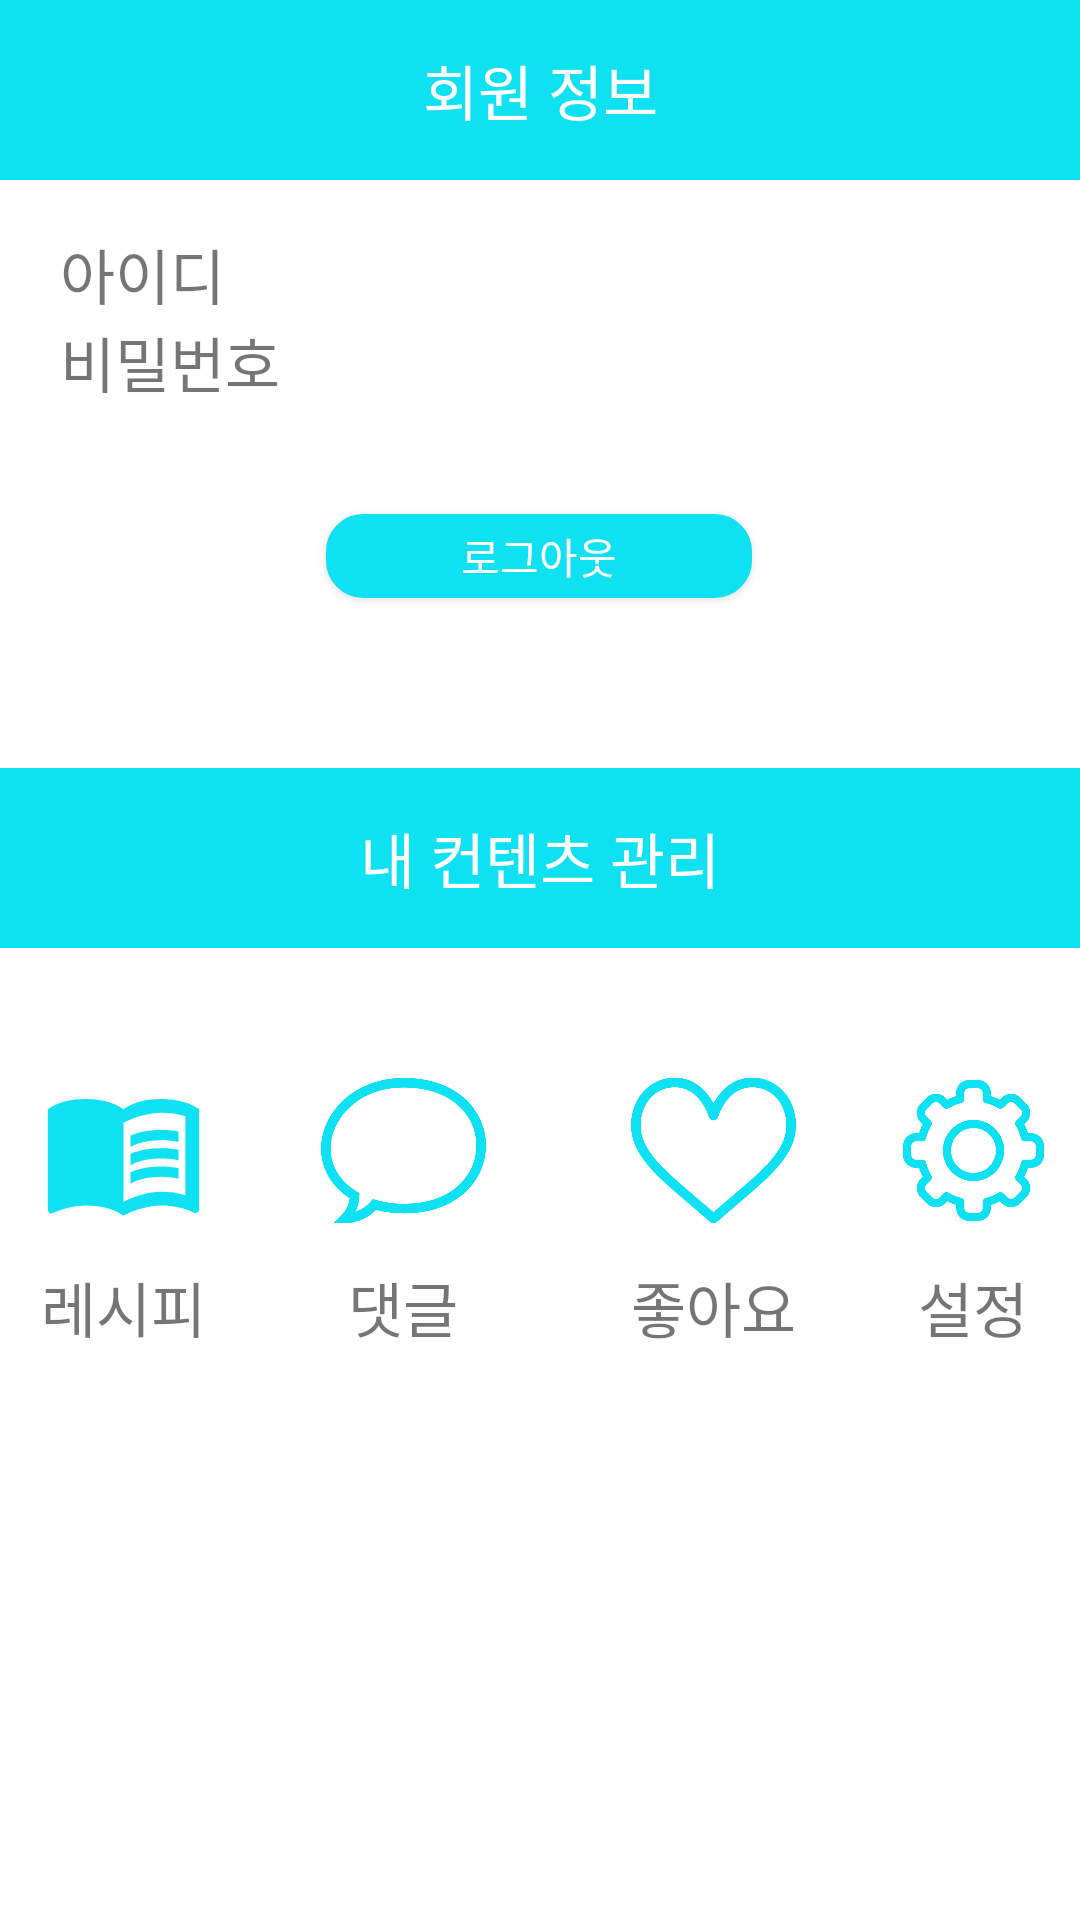

Here is an Android app screen rendered from its layout file. Give the layout XML and the strings, colors and styles it references.
<!-- AndroidManifest.xml: application theme AppTheme -->
<!-- res/layout/user_menu.xml -->
<?xml version="1.0" encoding="utf-8"?>
<androidx.constraintlayout.widget.ConstraintLayout xmlns:android="http://schemas.android.com/apk/res/android"
    xmlns:app="http://schemas.android.com/apk/res-auto"
    xmlns:tools="http://schemas.android.com/tools"
    android:layout_width="match_parent"
    android:layout_height="match_parent"
    android:background="#FFFFFF">

    <androidx.constraintlayout.widget.Guideline
        android:id="@+id/guideline"
        android:layout_width="wrap_content"
        android:layout_height="wrap_content"
        android:orientation="horizontal"
        app:layout_constraintGuide_percent="0.4" />

    

    <TextView
        android:id="@+id/textView"
        android:layout_width="match_parent"
        android:layout_height="60dp"
        android:background="#0DE1F2"
        android:gravity="center"
        android:text="@string/profile"
        android:textColor="#FFFFFF"
        android:textSize="20sp"
        android:textStyle="normal"
        app:layout_constraintBottom_toTopOf="@+id/tableLayout"
        app:layout_constraintStart_toStartOf="parent"
        app:layout_constraintTop_toTopOf="parent"
        app:layout_constraintVertical_bias="0.0" />

    <androidx.constraintlayout.widget.Guideline
        android:id="@+id/guideline2"
        android:layout_width="wrap_content"
        android:layout_height="wrap_content"
        android:orientation="horizontal"
        app:layout_constraintGuide_percent="0.12" />

    <TableLayout
        android:id="@+id/tableLayout2"
        android:layout_width="match_parent"
        android:layout_height="wrap_content"
        android:layout_marginTop="30dp"
        app:layout_constraintEnd_toEndOf="parent"
        app:layout_constraintStart_toStartOf="parent"
        app:layout_constraintTop_toBottomOf="@+id/textView3">

        <TableRow
            android:layout_width="match_parent"
            android:layout_height="match_parent">

            <ImageButton
                android:id="@+id/recipeInquireBtn"
                android:layout_width="96dp"
                android:layout_height="75dp"
                android:layout_weight="1"
                android:backgroundTint="#FFFFFF"
                android:maxHeight="35dp"
                android:scaleType="fitCenter"
                app:srcCompat="@drawable/ic_baseline_menu_book_24" />

            <ImageButton
                android:id="@+id/commentInquireBtn"
                android:layout_width="118dp"
                android:layout_height="match_parent"
                android:layout_weight="1"
                android:backgroundTint="#FFFFFF"
                android:scaleType="fitCenter"
                app:srcCompat="@drawable/comment" />

            <ImageButton
                android:id="@+id/likeInquireBtn"
                android:layout_width="116dp"
                android:layout_height="match_parent"
                android:layout_weight="1"
                android:backgroundTint="#FFFFFF"
                android:scaleType="fitCenter"
                app:srcCompat="@drawable/like" />

            <ImageButton
                android:id="@+id/settingBtn"
                android:layout_width="85dp"
                android:layout_height="match_parent"
                android:layout_weight="1"
                android:backgroundTint="#FFFFFF"
                android:scaleType="fitCenter"
                app:srcCompat="@drawable/settings" />

        </TableRow>

        <TableRow
            android:id="@+id/tableRow"
            android:layout_width="match_parent"
            android:layout_height="match_parent">

            <TextView
                android:id="@+id/textView7"
                android:layout_width="wrap_content"
                android:layout_height="wrap_content"
                android:layout_weight="1"
                android:gravity="center_horizontal"
                android:text="@string/recipe"
                android:textSize="20dp" />

            <TextView
                android:id="@+id/textView8"
                android:layout_width="wrap_content"
                android:layout_height="wrap_content"
                android:layout_weight="1"
                android:gravity="center_horizontal"
                android:text="@string/comment"
                android:textSize="20dp" />

            <TextView
                android:id="@+id/textView9"
                android:layout_width="wrap_content"
                android:layout_height="wrap_content"
                android:layout_weight="1"
                android:gravity="center_horizontal"
                android:text="@string/like"
                android:textSize="20dp" />

            <TextView
                android:id="@+id/textView16"
                android:layout_width="wrap_content"
                android:layout_height="match_parent"
                android:layout_weight="1"
                android:gravity="center_horizontal"
                android:text="@string/setting"
                android:textSize="20dp" />
        </TableRow>

    </TableLayout>

    <TableLayout
        android:id="@+id/tableLayout"
        android:layout_width="match_parent"
        android:layout_height="wrap_content"
        app:layout_constraintEnd_toEndOf="parent"
        app:layout_constraintStart_toStartOf="parent"
        app:layout_constraintTop_toTopOf="@+id/guideline2">

        <TableRow
            android:layout_width="match_parent"
            android:layout_height="match_parent">

            <TextView
                android:id="@+id/textView4"
                android:layout_width="0dp"
                android:layout_height="wrap_content"
                android:layout_weight="1"
                android:paddingLeft="20dp"
                android:text="@string/strID"
                android:textSize="20dp" />

            <TextView
                android:id="@+id/userIdTextView"
                android:layout_width="wrap_content"
                android:layout_height="wrap_content"
                android:layout_weight="1"
                android:paddingLeft="20dp"
                android:textSize="20dp" />
        </TableRow>

        <TableRow
            android:layout_width="match_parent"
            android:layout_height="match_parent">

            <TextView
                android:id="@+id/textView2"
                android:layout_width="0dp"
                android:layout_height="wrap_content"
                android:layout_weight="1"
                android:paddingLeft="20dp"
                android:text="@string/strPW"
                android:textSize="20dp" />

            <TextView
                android:id="@+id/userPwTextView"
                android:layout_width="wrap_content"
                android:layout_height="wrap_content"
                android:layout_weight="1"
                android:paddingLeft="20dp"
                android:password="true"
                android:textSize="20dp" />
        </TableRow>

    </TableLayout>

    <TextView
        android:id="@+id/textView3"
        android:layout_width="match_parent"
        android:layout_height="60dp"
        android:background="#0DE1F2"
        android:gravity="center"
        android:text="@string/mycontents"
        android:textColor="#FFFFFF"
        android:textSize="20dp"
        app:layout_constraintEnd_toEndOf="parent"
        app:layout_constraintStart_toStartOf="parent"
        app:layout_constraintTop_toTopOf="@+id/guideline" />

    <ImageButton
        android:id="@+id/memberEditBtn"
        android:layout_width="wrap_content"
        android:layout_height="wrap_content"
        android:layout_marginEnd="24dp"
        android:background="@color/colorSky"
        app:layout_constraintBottom_toBottomOf="@+id/textView"
        app:layout_constraintEnd_toEndOf="@+id/textView"
        app:layout_constraintTop_toTopOf="@+id/textView"
        app:layout_constraintVertical_bias="0.555"
        app:srcCompat="@drawable/ic_baseline_edit_white_24" />

    <Button
        android:id="@+id/logoutBtn"
        android:layout_width="142dp"
        android:layout_height="28dp"
        android:layout_marginTop="36dp"
        android:background="@drawable/btn_background"
        android:text="로그아웃"
        android:textColor="#ffffff"
        app:layout_constraintEnd_toEndOf="@+id/tableLayout"
        app:layout_constraintHorizontal_bias="0.498"
        app:layout_constraintStart_toStartOf="@+id/tableLayout"
        app:layout_constraintTop_toBottomOf="@+id/tableLayout" />

</androidx.constraintlayout.widget.ConstraintLayout>
<!-- resources referenced by this layout -->
<resources>
  <color name="colorSky">#0DE1F2</color>
  <!-- drawable btn_background (drawable) -->
  <?xml version="1.0" encoding="utf-8"?>
  <shape  xmlns:android="http://schemas.android.com/apk/res/android">
      android:padding="10dp"
      android:shape="rectangle" >
      <solid android:color="@color/colorSky" />
      <corners
          android:bottomLeftRadius="12dp"
          android:bottomRightRadius="12dp"
          android:topLeftRadius="12dp"
          android:topRightRadius="12dp" />
      <stroke
          android:width="1dp"
          android:color="@color/colorSky" />
  </shape >
  <!-- drawable comment: png bitmap (drawable, 20579 bytes) -->
  <!-- drawable ic_baseline_menu_book_24 (drawable) -->
  <vector android:height="24dp" android:tint="#0DE1F2"
      android:viewportHeight="24" android:viewportWidth="24"
      android:width="24dp" xmlns:android="http://schemas.android.com/apk/res/android">
      <path android:fillColor="@android:color/white" android:pathData="M21,5c-1.11,-0.35 -2.33,-0.5 -3.5,-0.5c-1.95,0 -4.05,0.4 -5.5,1.5c-1.45,-1.1 -3.55,-1.5 -5.5,-1.5S2.45,4.9 1,6v14.65c0,0.25 0.25,0.5 0.5,0.5c0.1,0 0.15,-0.05 0.25,-0.05C3.1,20.45 5.05,20 6.5,20c1.95,0 4.05,0.4 5.5,1.5c1.35,-0.85 3.8,-1.5 5.5,-1.5c1.65,0 3.35,0.3 4.75,1.05c0.1,0.05 0.15,0.05 0.25,0.05c0.25,0 0.5,-0.25 0.5,-0.5V6C22.4,5.55 21.75,5.25 21,5zM21,18.5c-1.1,-0.35 -2.3,-0.5 -3.5,-0.5c-1.7,0 -4.15,0.65 -5.5,1.5V8c1.35,-0.85 3.8,-1.5 5.5,-1.5c1.2,0 2.4,0.15 3.5,0.5V18.5z"/>
      <path android:fillColor="@android:color/white" android:pathData="M17.5,10.5c0.88,0 1.73,0.09 2.5,0.26V9.24C19.21,9.09 18.36,9 17.5,9c-1.7,0 -3.24,0.29 -4.5,0.83v1.66C14.13,10.85 15.7,10.5 17.5,10.5z"/>
      <path android:fillColor="@android:color/white" android:pathData="M13,12.49v1.66c1.13,-0.64 2.7,-0.99 4.5,-0.99c0.88,0 1.73,0.09 2.5,0.26V11.9c-0.79,-0.15 -1.64,-0.24 -2.5,-0.24C15.8,11.66 14.26,11.96 13,12.49z"/>
      <path android:fillColor="@android:color/white" android:pathData="M17.5,14.33c-1.7,0 -3.24,0.29 -4.5,0.83v1.66c1.13,-0.64 2.7,-0.99 4.5,-0.99c0.88,0 1.73,0.09 2.5,0.26v-1.52C19.21,14.41 18.36,14.33 17.5,14.33z"/>
  </vector>
  <!-- drawable like: png bitmap (drawable, 22709 bytes) -->
  <!-- drawable settings: png bitmap (drawable, 13848 bytes) -->
  <string name="comment">댓글</string>
  <string name="like">좋아요</string>
  <string name="mycontents">내 컨텐츠 관리</string>
  <string name="profile">회원 정보</string>
  <string name="recipe">레시피</string>
  <string name="setting">설정</string>
  <string name="strID">아이디</string>
  <string name="strPW">비밀번호</string>
  <style name="AppTheme" parent="Theme.AppCompat.Light.NoActionBar">
          
          <item name="colorPrimary">@color/colorPrimary</item>
  
          <item name="colorAccent">@color/colorAccent</item>
          
          <item name="windowActionBar">false</item>
          <item name="windowNoTitle">true</item>
      </style>
  <color name="colorPrimary">#6200EE</color>
  <color name="colorAccent">#03DAC5</color>
</resources>
